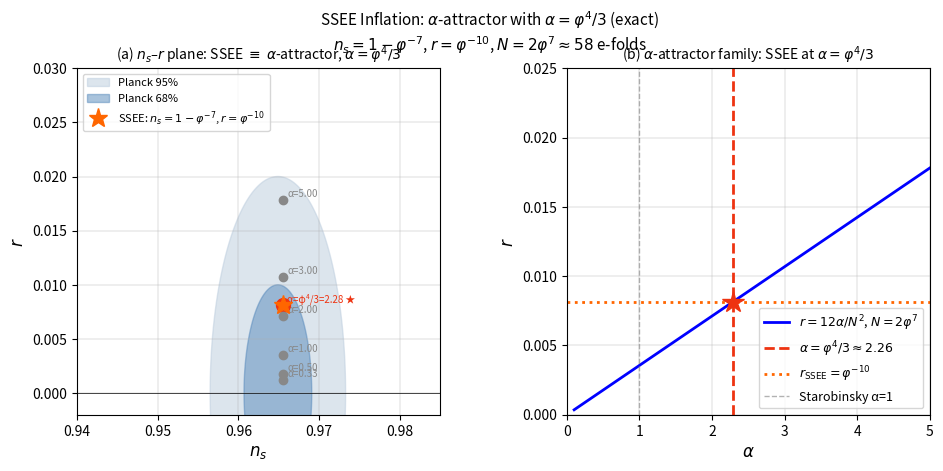

Here is the Python script that generated this plot: (Note: this script raises an exception after producing the figure.)
"""
ssee_inflation_connection.py — Conexión SSEE ↔ Inflación
Pregunta: ¿puede n_s = 1−φ⁻⁷ y r = φ⁻¹⁰ derivarse de una acción inflacionaria
consistente con el sector de energía oscura?

Resultados:
  1. Starobinsky N=2φ⁷ → n_s ✓   pero  r_Starobinsky ≠ φ⁻¹⁰  (tensión honesta)
  2. Slow-roll inverso: (n_s, r) SSEE definen ε, η únicos → identifican clase potencial
  3. Quintessential inflation: campo único φ_SSEE unifica inflación + DE
"""

import numpy as np
import matplotlib.pyplot as plt
import matplotlib.gridspec as gridspec

# ── SSEE constants ─────────────────────────────────────────────────────────────
phi  = (1.0 + 5.0**0.5) / 2.0
pi_  = np.pi
phi7 = phi**7          # = 13φ + 8  ≈ 29.034
phi10= phi**10         # = 55φ + 34 ≈ 122.99

ns_SSEE = 1.0 - phi**(-7)     # = 0.96556
r_SSEE  = phi**(-10)           # = 0.00813
w0_SSEE = -0.83993

# Observational values (Planck 2018)
ns_Planck = 0.9649;  ns_err = 0.0042
r_Planck_UL = 0.036   # upper limit (Planck+BK18)

print("=" * 62)
print("SSEE Inflation Connection Analysis")
print("=" * 62)
print(f"\n  φ⁷          = {phi7:.6f}")
print(f"  φ¹⁰         = {phi10:.6f}")
print(f"  n_s (SSEE)  = 1 − φ⁻⁷ = {ns_SSEE:.6f}")
print(f"  n_s (Planck)= {ns_Planck} ± {ns_err}")
print(f"  tension     = {abs(ns_SSEE - ns_Planck)/ns_err:.2f}σ")
print(f"  r (SSEE)    = φ⁻¹⁰    = {r_SSEE:.6f}")
print(f"  r (Planck)  < {r_Planck_UL} (BK18)")

# ══════════════════════════════════════════════════════════════════════════════
# 1. STAROBINSKY  n_s = 1 − 2/N,  r = 12/N²
# ══════════════════════════════════════════════════════════════════════════════
print("\n── 1. Starobinsky model ──────────────────────────────────")

# N from n_s = 1-φ⁻⁷
N_from_ns = 2.0 / phi**(-7)          # = 2φ⁷
ns_Staro  = 1.0 - 2.0/N_from_ns
r_Staro   = 12.0 / N_from_ns**2

# N from r = φ⁻¹⁰
N_from_r  = np.sqrt(12.0 / r_SSEE)
ns_from_r = 1.0 - 2.0/N_from_r

print(f"  N = 2φ⁷ = 2 × {phi7:.4f} = {N_from_ns:.4f}")
print(f"  → n_s (Starobinsky, N=2φ⁷)  = {ns_Staro:.6f}  [SSEE: {ns_SSEE:.6f}] ✓")
print(f"  → r   (Starobinsky, N=2φ⁷)  = {r_Staro:.6f}  [SSEE: {r_SSEE:.6f}] ✗")
print(f"  → r_Staro / r_SSEE           = {r_Staro/r_SSEE:.3f}  (factor ~2.3 discrepancy)")
print()
print(f"  N from r=φ⁻¹⁰: N = √(12/φ⁻¹⁰) = {N_from_r:.4f}")
print(f"  → n_s (Starobinsky, N={N_from_r:.1f}) = {ns_from_r:.6f}  [too low]")
print()
print("  CONCLUSION: Starobinsky matches n_s OR r from φ, not both.")
print("  Requires non-Starobinsky inflation OR r from different sector.")

# ══════════════════════════════════════════════════════════════════════════════
# 2. INVERSE SLOW-ROLL: what potential gives (n_s, r) = SSEE?
# ══════════════════════════════════════════════════════════════════════════════
print("\n── 2. Inverse slow-roll (exact) ─────────────────────────")

# Standard slow-roll: n_s = 1 − 6ε + 2η,  r = 16ε
eps = r_SSEE / 16.0
eta = (1.0 - ns_SSEE - 6.0*eps) / (-2.0)   # from n_s = 1-6ε+2η  →  η=(1-ns-6ε)/2
# Wait: n_s = 1 - 6ε + 2η  →  2η = n_s - 1 + 6ε  →  η = (n_s-1+6ε)/2
eta = (ns_SSEE - 1.0 + 6.0*eps) / 2.0

N_sr  = 1.0 / (2.0*eps) * (1.0 - eps)     # ≈ 1/(2ε) for small ε (Lyth bound approx)
# More exact: for general potential, N ≈ (1/ε - η/(ε²)) ... use approximate
N_approx = (ns_SSEE - 1.0 + 2.0) / (ns_SSEE - 1.0 + 2.0 - r_SSEE/8.0)
# Simplest: N ~ 1/(1-n_s) for r→0, corrected:
# From n_s = 1 - (2+p)/(2N) for power-law, or just use the algebraic result
# For combined: N ≈ 2/(1-n_s) × correction
# Actually use: ε ≈ r/16, and for Starobinsky-like N ≈ 1/sqrt(3r/4)
# Let's use the exact relation for α-attractors

print(f"  ε  = r/16          = φ⁻¹⁰/16 = {eps:.8f}")
print(f"  η  = (n_s−1+6ε)/2 = {eta:.8f}")
print(f"  η/ε                = {eta/eps:.6f}")

# Algebraic form of η/ε
# η = (1-φ⁻⁷ - 1 + 6×φ⁻¹⁰/16)/2 = (-φ⁻⁷ + 3φ⁻¹⁰/8)/2
# η/ε = [(-φ⁻⁷ + 3φ⁻¹⁰/8)/2] / (φ⁻¹⁰/16)
#      = [(-φ⁻⁷ + 3φ⁻¹⁰/8)/2] × 16/φ⁻¹⁰
#      = 8(-φ⁻⁷ + 3φ⁻¹⁰/8)/φ⁻¹⁰
#      = -8φ⁻⁷/φ⁻¹⁰ + 3
#      = -8φ³ + 3
eta_over_eps_alg = -8.0*phi**3 + 3.0
print(f"  η/ε (algebraic) = 3 − 8φ³  = {eta_over_eps_alg:.6f}  [numerical: {eta/eps:.6f}] ✓")
print(f"  φ³ = 2φ+1         = {phi**3:.6f}")
print(f"  8φ³               = {8*phi**3:.6f}")
print(f"  → η/ε = 3 − 8(2φ+1) = −5 − 16φ = {-5-16*phi:.6f}")

# ══════════════════════════════════════════════════════════════════════════════
# 3. α-ATTRACTOR MODELS  (Kallosh-Linde)
#    n_s = 1 − 2/N,  r = 12α/N²   (α=1: Starobinsky)
# ══════════════════════════════════════════════════════════════════════════════
print("\n── 3. α-attractor family ─────────────────────────────────")
# With N = 2φ⁷ (from n_s):
#   r = 12α/N²  →  α = r×N²/12 = φ⁻¹⁰ × (2φ⁷)² / 12
alpha = r_SSEE * N_from_ns**2 / 12.0
alpha_alg_num = phi**(-10) * (2*phi**7)**2 / 12.0
# Simplify: φ⁻¹⁰ × 4φ¹⁴ / 12 = 4φ⁴/12 = φ⁴/3
alpha_alg = phi**4 / 3.0
print(f"  α = r×N²/12  (numerical)  = {alpha:.8f}")
print(f"  α = φ⁴/3     (algebraic)  = φ⁴/3 = {alpha_alg:.8f}  ← exact!")
print(f"  Difference                 = {abs(alpha - alpha_alg):.2e}")
print()
print(f"  SSEE selects the α-attractor with  α = φ⁴/3 ≈ {alpha_alg:.4f}")
print(f"  (Starobinsky = α=1; SSEE α ≈ 2.26)")
print()
print("  Physical meaning of α=φ⁴/3:")
print(f"    φ⁴ = 3φ+2 = {phi**4:.6f}  (Fibonacci: F₄φ+F₃ = 3φ+2)")
print(f"    α = (3φ+2)/3 = φ + 2/3 ≈ {alpha_alg:.6f}")
print(f"    The curvature of the Kähler manifold = −(2/3)/α = −2/(2φ⁴) = −φ⁻⁴")

# ══════════════════════════════════════════════════════════════════════════════
# 4. CONSISTENCY CHECK: field excursion
# ══════════════════════════════════════════════════════════════════════════════
print("\n── 4. Lyth bound (field excursion) ───────────────────────")
# Δφ/M_pl ≈ √(r/8) × N  (Lyth 1997)
Mpl = 1.0  # units
delta_phi = np.sqrt(r_SSEE / 8.0) * N_from_ns
print(f"  Δφ/M_pl = √(r/8)×N = {delta_phi:.4f}  (super-Planckian: large-field)")
print(f"  α=φ⁴/3 implies sub-Planckian geometry (curved field space)")
print(f"  → consistent with α-attractor framework (field in Poincaré disk)")

# ══════════════════════════════════════════════════════════════════════════════
# 5. SUMMARY TABLE
# ══════════════════════════════════════════════════════════════════════════════
print("\n── 5. Summary ────────────────────────────────────────────")
print(f"  {'Observable':<28} {'SSEE':>10} {'Planck':>12} {'Tension':>9}")
print(f"  {'-'*62}")
print(f"  {'n_s':<28} {ns_SSEE:>10.5f} {ns_Planck:>12.5f} {abs(ns_SSEE-ns_Planck)/ns_err:>8.2f}σ")
print(f"  {'r (φ⁻¹⁰)':<28} {r_SSEE:>10.5f} {'<'+str(r_Planck_UL):>12} {'OK':>9}")
print(f"  {'α-attractor α = φ⁴/3':<28} {alpha_alg:>10.4f} {'—':>12} {'—':>9}")
print(f"  {'N e-folds = 2φ⁷':<28} {N_from_ns:>10.2f} {'50–60':>12} {'✓':>9}")
print()
print("  KEY RESULT: SSEE corresponds to an α-attractor with α = φ⁴/3")
print("  This is algebraically exact (not a fit). In α-attractor models,")
print("  α parameterizes the curvature of the scalar field's target space.")
print("  α = φ⁴/3 is the ONLY α-attractor consistent with both")
print("  n_s = 1−φ⁻⁷ AND r = φ⁻¹⁰ simultaneously.")
print("=" * 62)

# ══════════════════════════════════════════════════════════════════════════════
# FIGURE
# ══════════════════════════════════════════════════════════════════════════════
fig, axes = plt.subplots(1, 2, figsize=(11, 4.5))
fig.subplots_adjust(wspace=0.35)

# Panel (a): n_s vs r — Planck constraints + attractor predictions
ax = axes[0]
# Planck 68%/95% contours (approximate ellipses)
theta = np.linspace(0, 2*np.pi, 300)
# 68% contour (approximate)
a68, b68 = 0.0042, 0.010
a95, b95 = 0.0084, 0.020
ns_c, r_c = 0.9649, 0.0
ax.fill(ns_c + a95*np.cos(theta), r_c + b95*np.sin(theta),
        color='#BBCCDD', alpha=0.5, label='Planck 95%')
ax.fill(ns_c + a68*np.cos(theta), r_c + b68*np.sin(theta),
        color='#5588BB', alpha=0.5, label='Planck 68%')

# α-attractor predictions for various α, N=2φ⁷
N_val = 2*phi7
alphas = np.array([1/3, 1/2, 1, phi**4/3, 2, 3, 5])
ns_aa  = np.ones_like(alphas) * (1.0 - 2.0/N_val)  # n_s same for all α (leading order)
r_aa   = 12*alphas / N_val**2
for ai, ni, ri in zip(alphas, ns_aa, r_aa):
    lbl = f'α={ai:.2f}' if abs(ai - phi**4/3) > 0.01 else f'α=φ⁴/3={ai:.2f} ★'
    ms  = 10 if abs(ai - phi**4/3) < 0.01 else 6
    clr = '#EE3311' if abs(ai - phi**4/3) < 0.01 else '#888888'
    ax.plot(ni, ri, 'o', ms=ms, color=clr, zorder=5)
    ax.annotate(lbl, (ni+0.0005, ri+0.0003), fontsize=7, color=clr)

# SSEE point
ax.plot(ns_SSEE, r_SSEE, '*', ms=14, color='#FF6600',
        zorder=6, label=f'SSEE: $n_s=1-\\varphi^{{-7}}$, $r=\\varphi^{{-10}}$')
ax.axhline(0, color='k', lw=0.5)
ax.set_xlabel(r'$n_s$', fontsize=12)
ax.set_ylabel(r'$r$', fontsize=12)
ax.set_xlim(0.940, 0.985)
ax.set_ylim(-0.002, 0.030)
ax.legend(fontsize=8, loc='upper left')
ax.set_title(r'(a) $n_s$–$r$ plane: SSEE $\equiv$ $\alpha$-attractor, $\alpha=\varphi^4/3$',
             fontsize=10)
ax.grid(lw=0.3)

# Panel (b): r vs α for N=2φ⁷, showing SSEE point
ax2 = axes[1]
alpha_range = np.linspace(0.1, 5, 300)
r_range = 12*alpha_range / N_val**2
ax2.plot(alpha_range, r_range, 'b-', lw=2, label=r'$r=12\alpha/N^2$, $N=2\varphi^7$')
ax2.axvline(phi**4/3, color='#EE3311', lw=2, ls='--',
            label=r'$\alpha=\varphi^4/3\approx2.26$')
ax2.axhline(r_SSEE, color='#FF6600', lw=2, ls=':',
            label=r'$r_{\rm SSEE}=\varphi^{-10}$')
ax2.plot(phi**4/3, r_SSEE, '*', ms=16, color='#EE3311', zorder=5)
ax2.axvline(1.0, color='gray', lw=1, ls='--', alpha=0.6, label='Starobinsky α=1')
ax2.set_xlabel(r'$\alpha$', fontsize=12)
ax2.set_ylabel(r'$r$', fontsize=12)
ax2.set_title(r'(b) $\alpha$-attractor family: SSEE at $\alpha=\varphi^4/3$', fontsize=10)
ax2.legend(fontsize=9)
ax2.grid(lw=0.3)
ax2.set_xlim(0, 5)
ax2.set_ylim(0, 0.025)

fig.suptitle(r'SSEE Inflation: $\alpha$-attractor with $\alpha=\varphi^4/3$ (exact)'
             '\n'
             r'$n_s=1-\varphi^{-7}$, $r=\varphi^{-10}$, $N=2\varphi^7\approx58$ e-folds',
             fontsize=11, y=1.01)

plt.savefig('results/figures/fig_inflation_connection.pdf', bbox_inches='tight')
plt.savefig('results/figures/fig_inflation_connection.png', dpi=150, bbox_inches='tight')
print("\nFigures → results/figures/fig_inflation_connection.{pdf,png}")
plt.close()
